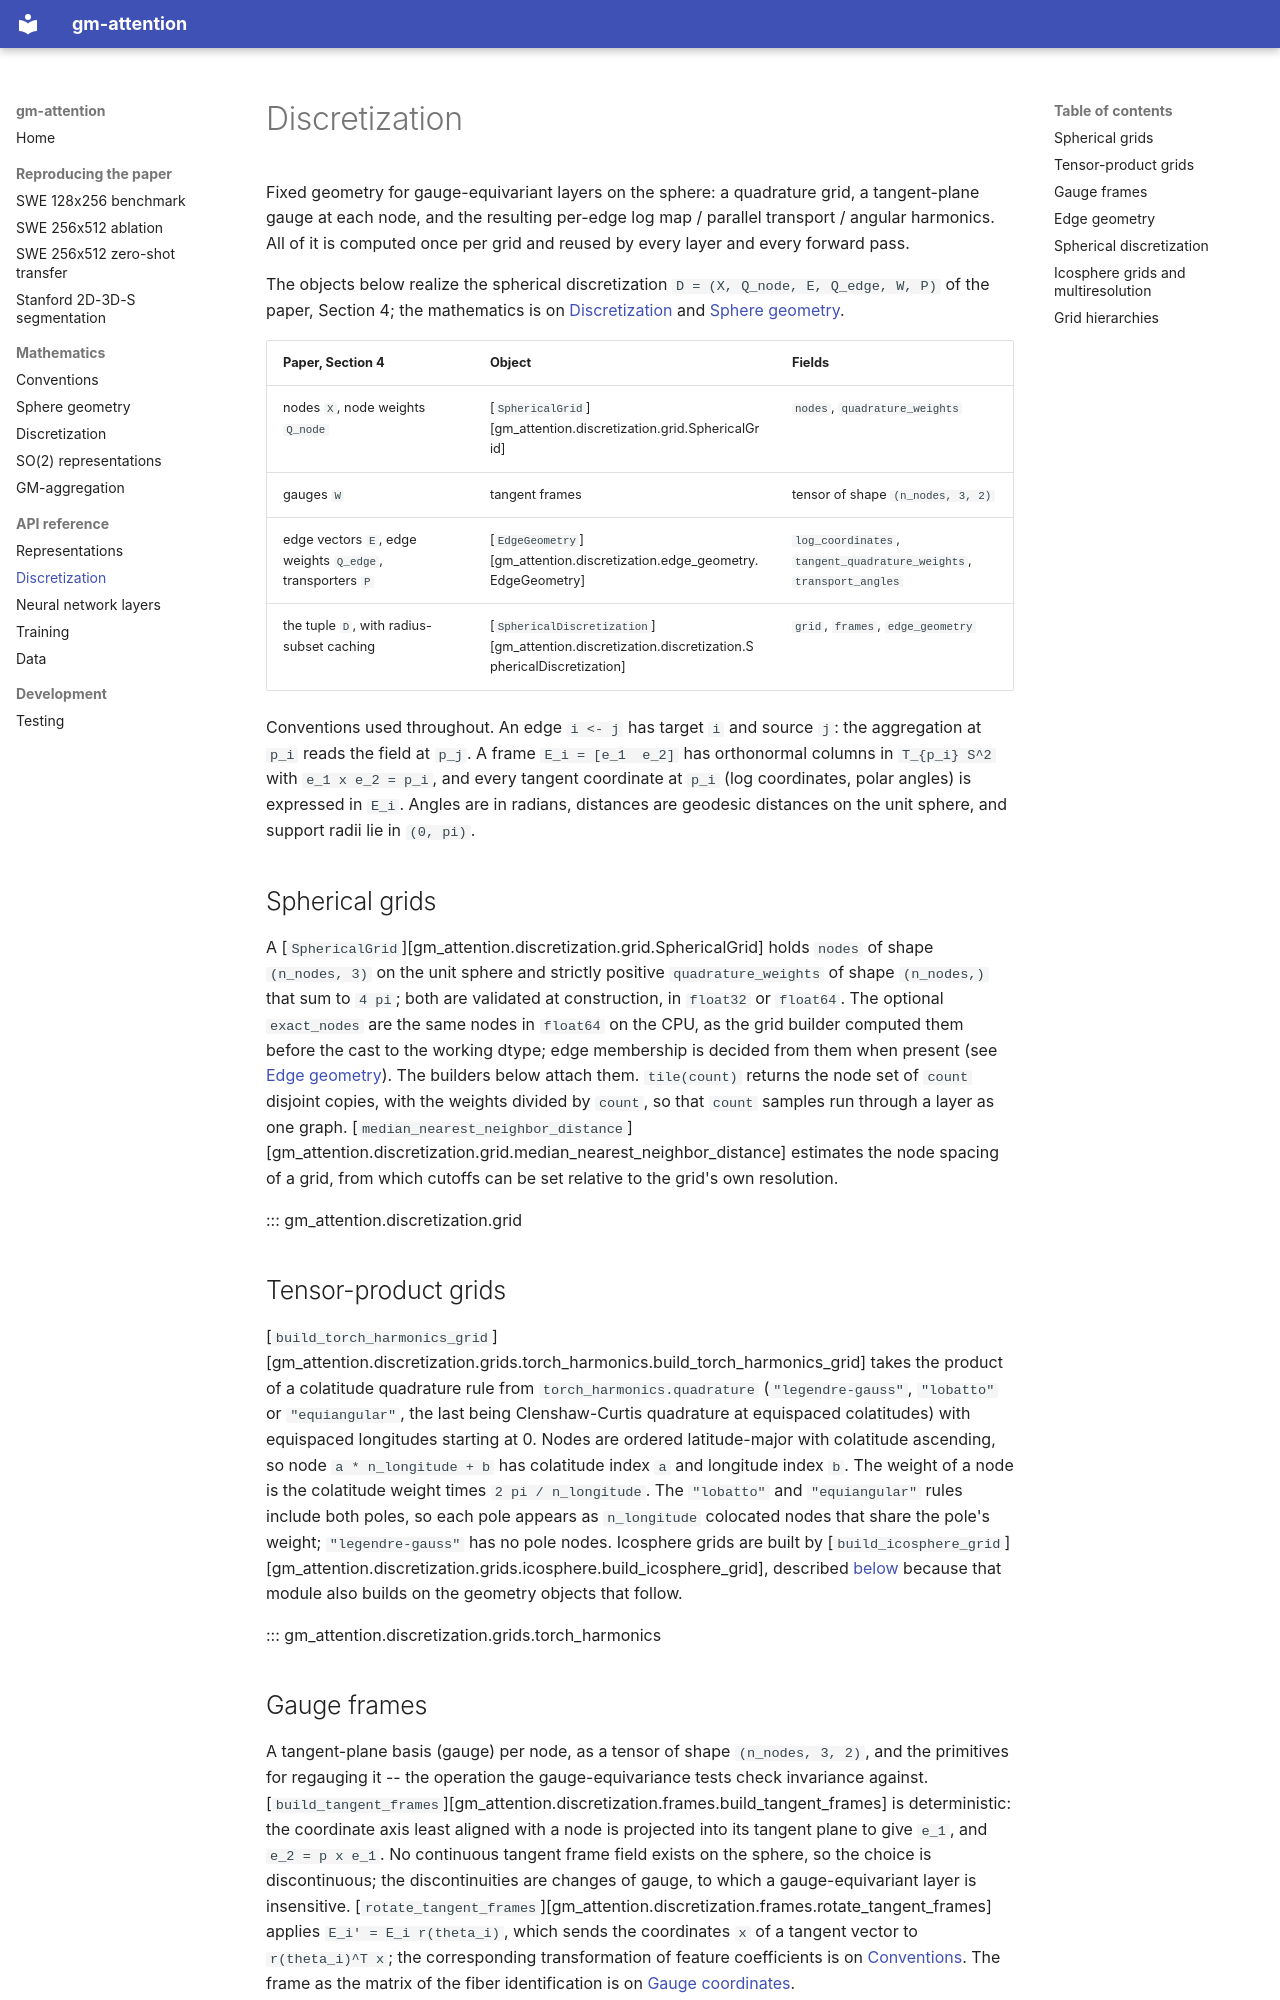

repository: masonfaldet/gm-attention · page: api/discretization/index.html · generator: mkdocs

# Discretization

Fixed geometry for gauge-equivariant layers on the sphere: a quadrature grid,
a tangent-plane gauge at each node, and the resulting per-edge log map /
parallel transport / angular harmonics. All of it is computed once per grid
and reused by every layer and every forward pass.

The objects below realize the spherical discretization
`D = (X, Q_node, E, Q_edge, W, P)` of the paper, Section 4; the mathematics is
on [Discretization](../math/discretization.md#the-discretization-data) and
[Sphere geometry](../math/sphere_geometry.md).

| Paper, Section 4 | Object | Fields |
|---|---|---|
| nodes `X`, node weights `Q_node` | [`SphericalGrid`][gm_attention.discretization.grid.SphericalGrid] | `nodes`, `quadrature_weights` |
| gauges `W` | tangent frames | tensor of shape `(n_nodes, 3, 2)` |
| edge vectors `E`, edge weights `Q_edge`, transporters `P` | [`EdgeGeometry`][gm_attention.discretization.edge_geometry.EdgeGeometry] | `log_coordinates`, `tangent_quadrature_weights`, `transport_angles` |
| the tuple `D`, with radius-subset caching | [`SphericalDiscretization`][gm_attention.discretization.discretization.SphericalDiscretization] | `grid`, `frames`, `edge_geometry` |

Conventions used throughout. An edge `i <- j` has target `i` and source `j`:
the aggregation at `p_i` reads the field at `p_j`. A frame `E_i = [e_1  e_2]`
has orthonormal columns in `T_{p_i} S^2` with `e_1 x e_2 = p_i`, and every
tangent coordinate at `p_i` (log coordinates, polar angles) is expressed in
`E_i`. Angles are in radians, distances are geodesic distances on the unit
sphere, and support radii lie in `(0, pi)`.

## Spherical grids

A [`SphericalGrid`][gm_attention.discretization.grid.SphericalGrid] holds
`nodes` of shape `(n_nodes, 3)` on the unit sphere and strictly positive
`quadrature_weights` of shape `(n_nodes,)` that sum to `4 pi`; both are
validated at construction, in `float32` or `float64`. The optional
`exact_nodes` are the same nodes in `float64` on the CPU, as the grid builder
computed them before the cast to the working dtype; edge membership is decided
from them when present (see [Edge geometry](#edge-geometry)). The builders
below attach them. `tile(count)` returns the node set of `count` disjoint
copies, with the weights divided by `count`, so that `count` samples run
through a layer as one graph.
[`median_nearest_neighbor_distance`][gm_attention.discretization.grid.median_nearest_neighbor_distance]
estimates the node spacing of a grid, from which cutoffs can be set relative
to the grid's own resolution.

::: gm_attention.discretization.grid

## Tensor-product grids

[`build_torch_harmonics_grid`][gm_attention.discretization.grids.torch_harmonics.build_torch_harmonics_grid]
takes the product of a colatitude quadrature rule from
`torch_harmonics.quadrature` (`"legendre-gauss"`, `"lobatto"` or
`"equiangular"`, the last being Clenshaw-Curtis quadrature at equispaced
colatitudes) with equispaced longitudes starting at 0. Nodes are ordered
latitude-major with colatitude ascending, so node `a * n_longitude + b` has
colatitude index `a` and longitude index `b`. The weight of a node is the
colatitude weight times `2 pi / n_longitude`. The `"lobatto"` and
`"equiangular"` rules include both poles, so each pole appears as
`n_longitude` colocated nodes that share the pole's weight; `"legendre-gauss"`
has no pole nodes. Icosphere grids are built by
[`build_icosphere_grid`][gm_attention.discretization.grids.icosphere.build_icosphere_grid],
described [below](#icosphere-grids-and-multiresolution) because that module
also builds on the geometry objects that follow.

::: gm_attention.discretization.grids.torch_harmonics

## Gauge frames

A tangent-plane basis (gauge) per node, as a tensor of shape `(n_nodes, 3, 2)`,
and the primitives for regauging it -- the operation the gauge-equivariance
tests check invariance against.
[`build_tangent_frames`][gm_attention.discretization.frames.build_tangent_frames]
is deterministic: the coordinate axis least aligned with a node is projected
into its tangent plane to give `e_1`, and `e_2 = p x e_1`. No continuous
tangent frame field exists on the sphere, so the choice is discontinuous; the
discontinuities are changes of gauge, to which a gauge-equivariant layer is
insensitive.
[`rotate_tangent_frames`][gm_attention.discretization.frames.rotate_tangent_frames]
applies `E_i' = E_i r(theta_i)`, which sends the coordinates `x` of a tangent
vector to `r(theta_i)^T x`; the corresponding transformation of feature
coefficients is on
[Conventions](../math/conventions.md#behavior-under-gauge-transformations).
The frame as the matrix of the fiber identification is on
[Gauge coordinates](../math/sphere_geometry.md#gauge-coordinates).

::: gm_attention.discretization.frames
